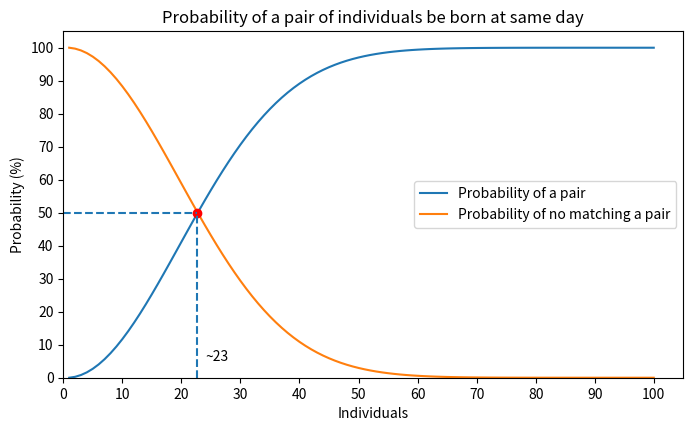

Source code (Python):
####################
# Birthday paradox #
####################

import pandas as pd
import numpy as np
import matplotlib.pyplot as plt

# Calculate probability
number_people = np.arange(0,100)
days = 365
prob = 1
prob_not = []
prob_yes = []
for i in number_people:
    individual = (days-i)/days
    prob = prob*individual
    prob_not.append(prob*100)
    prob_yes.append((1-prob)*100)
    # print('# of individuals: %d \t Prob_yes: %.4f \t Prob_not: %.4f' % 
    #       (i+1, prob_yes[i], prob_not[i]))

# Plot probabilities
plt.figure(figsize=(8,4.5))
plt.plot(number_people+1, prob_yes,
         label='Probability of a pair')
plt.plot(number_people+1, prob_not,
         label='Probability of no matching a pair')
plt.plot(22.7,50,'ro')
plt.hlines(y=50, xmin=0, xmax=22.7, linestyles='--')
plt.vlines(x=22.7, ymin=0, ymax=50, linestyles='--')
plt.text(24, 5, '~23')
plt.title('Probability of a pair of individuals be born at same day')
plt.xlabel('Individuals'), plt.ylabel('Probability (%)')
plt.legend(loc='center right')
plt.yticks(np.arange(0,110,10))
plt.xticks(np.arange(0,110,10))
plt.xlim(0, None)
plt.ylim(0, None)
plt.savefig('birthday.png', dpi=300)
# plt.show()